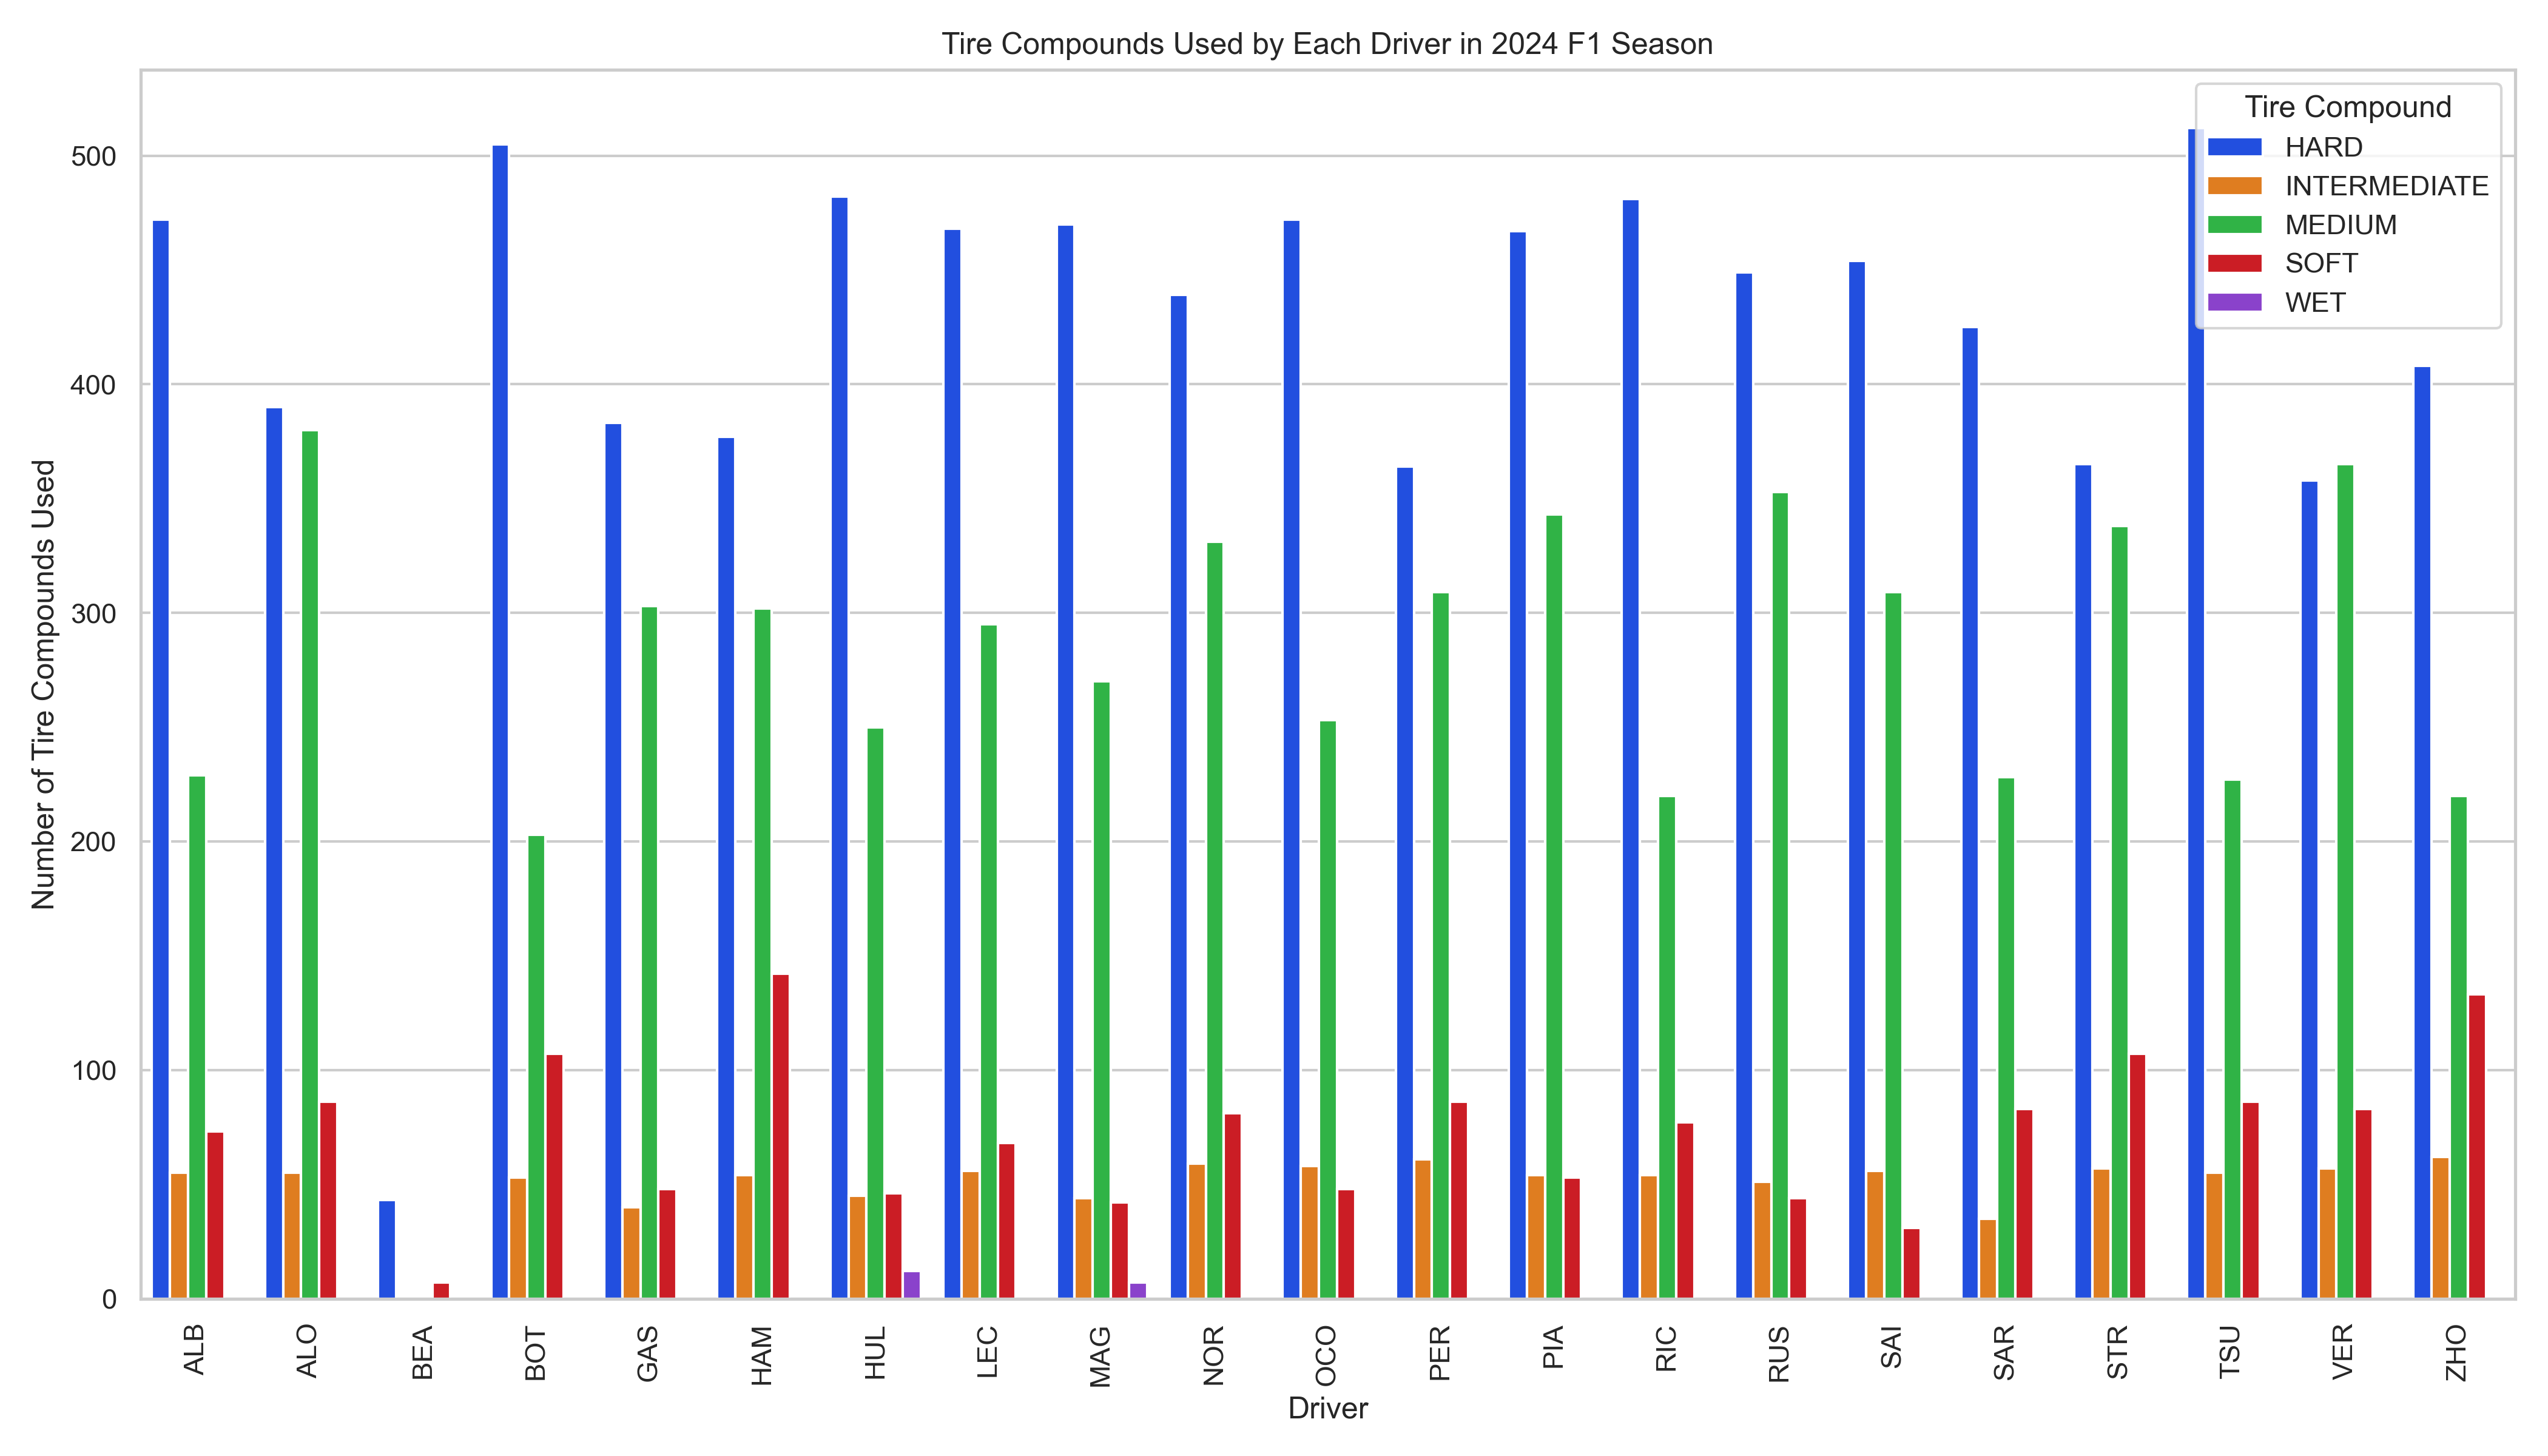

Values plotted in this chart, from the file beside it:
Driver, Team, Compound, CompoundCount
ALB, Williams, HARD, 472
ALB, Williams, INTERMEDIATE, 55
ALB, Williams, MEDIUM, 229
ALB, Williams, SOFT, 73
ALO, Aston Martin, HARD, 390
ALO, Aston Martin, INTERMEDIATE, 55
ALO, Aston Martin, MEDIUM, 380
ALO, Aston Martin, SOFT, 86
BEA, Ferrari, HARD, 43
BEA, Ferrari, SOFT, 7
BOT, Kick Sauber, HARD, 505
BOT, Kick Sauber, INTERMEDIATE, 53
BOT, Kick Sauber, MEDIUM, 203
BOT, Kick Sauber, SOFT, 107
GAS, Alpine, HARD, 383
GAS, Alpine, INTERMEDIATE, 40
GAS, Alpine, MEDIUM, 303
GAS, Alpine, SOFT, 48
HAM, Mercedes, HARD, 377
HAM, Mercedes, INTERMEDIATE, 54
HAM, Mercedes, MEDIUM, 302
HAM, Mercedes, SOFT, 142
HUL, Haas F1 Team, HARD, 482
HUL, Haas F1 Team, INTERMEDIATE, 45
HUL, Haas F1 Team, MEDIUM, 250
HUL, Haas F1 Team, SOFT, 46
HUL, Haas F1 Team, WET, 12
LEC, Ferrari, HARD, 468
LEC, Ferrari, INTERMEDIATE, 56
LEC, Ferrari, MEDIUM, 295
LEC, Ferrari, SOFT, 68
MAG, Haas F1 Team, HARD, 470
MAG, Haas F1 Team, INTERMEDIATE, 44
MAG, Haas F1 Team, MEDIUM, 270
MAG, Haas F1 Team, SOFT, 42
MAG, Haas F1 Team, WET, 7
NOR, McLaren, HARD, 439
NOR, McLaren, INTERMEDIATE, 59
NOR, McLaren, MEDIUM, 331
NOR, McLaren, SOFT, 81
OCO, Alpine, HARD, 472
OCO, Alpine, INTERMEDIATE, 58
OCO, Alpine, MEDIUM, 253
OCO, Alpine, SOFT, 48
PER, Red Bull Racing, HARD, 364
PER, Red Bull Racing, INTERMEDIATE, 61
PER, Red Bull Racing, MEDIUM, 309
PER, Red Bull Racing, SOFT, 86
PIA, McLaren, HARD, 467
PIA, McLaren, INTERMEDIATE, 54
PIA, McLaren, MEDIUM, 343
PIA, McLaren, SOFT, 53
RIC, RB, HARD, 481
RIC, RB, INTERMEDIATE, 54
RIC, RB, MEDIUM, 220
RIC, RB, SOFT, 77
RUS, Mercedes, HARD, 449
RUS, Mercedes, INTERMEDIATE, 51
RUS, Mercedes, MEDIUM, 353
RUS, Mercedes, SOFT, 44
... 24 more rows
